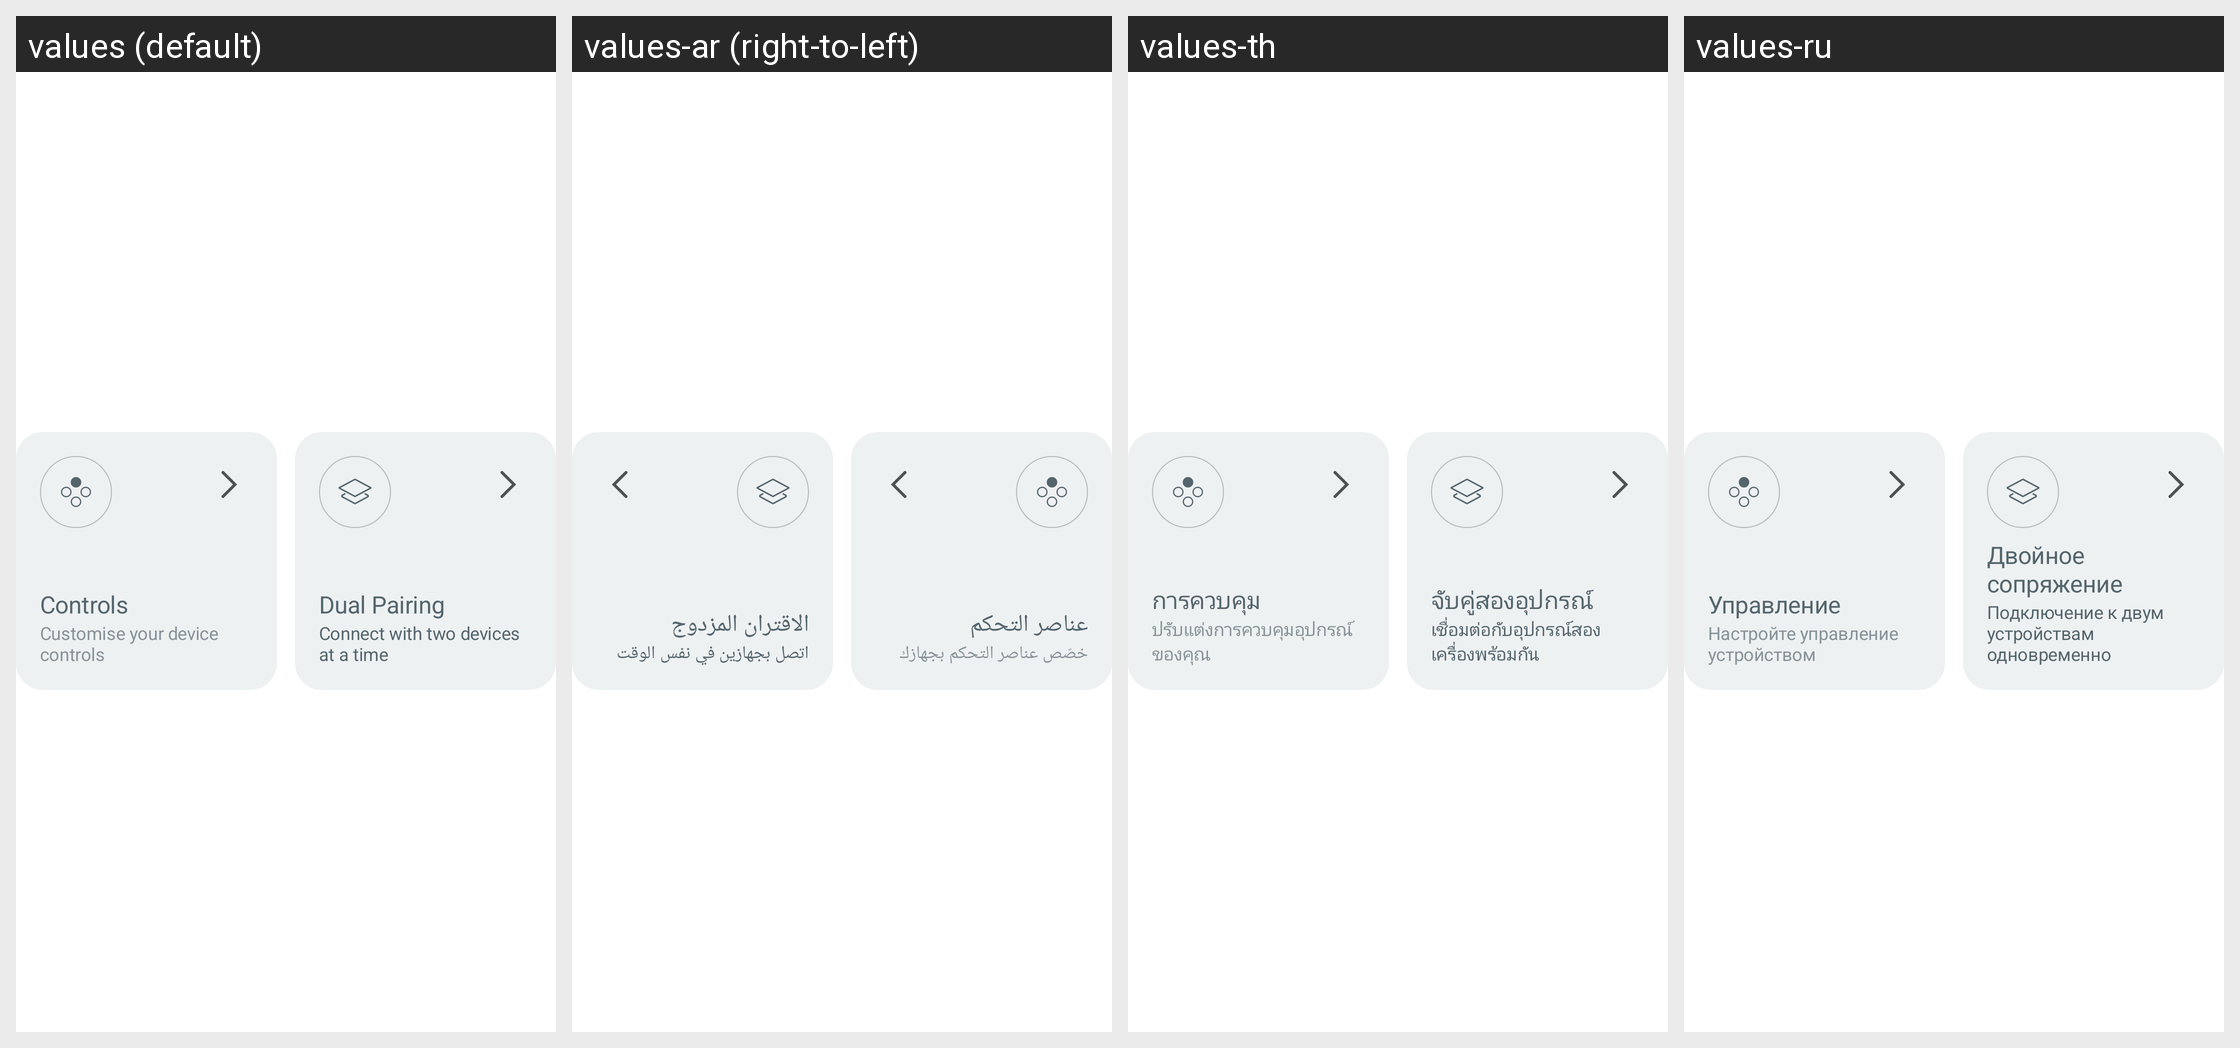

Strings drawn on this Android screen and how each of the app's shown locales translates them:
Android screen res/layout/layout_controls_device_item.xml rendered under 4 locales, left to right: values (default), values-ar (right-to-left), values-th, values-ru. Device: Nexus 5 (rendered at 1080×1920; each locale shown at half size, 540×960, under a caption strip naming it); theme Theme.NoiseAudio.
Other locales in the repository, not shown: values-af, values-am, values-as, values-be, values-bn, values-bs, values-ca, values-da, values-de, values-el, values-en-rGB, values-en-rXC, values-es, values-et, values-fi, values-fr, values-fr-rCA, values-gl, values-he, values-hi, values-hr, values-hu, values-it, values-iw, values-ja, values-ka, values-kk, values-km, values-kn, values-ko, values-kr, values-ky, values-mk, values-nb, values-ne, values-nl, values-or, values-pa, values-pt, values-pt-rBR, values-ro, values-sq, values-sr, values-sv, values-ta, values-tl, values-tr, values-uk, values-vi, values-zh, values-zh-rCN, values-zh-rHK, values-zh-rTW.
Strings drawn on this screen, with the default value and each locale's value (text and hints the layout hard-codes, and strings that could not be matched under every locale, appear in the picture but are not listed):

text_controls
  values: Controls
  values-ar: عناصر التحكم
  values-th: การควบคุม
  values-ru: Управление

text_customise_your_device_controls
  values: Customise your device controls
  values-ar: خصّص عناصر التحكم بجهازك
  values-th: ปรับแต่งการควบคุมอุปกรณ์ของคุณ
  values-ru: Настройте управление устройством

text_dual_pairing
  values: Dual Pairing
  values-ar: الاقتران المزدوج
  values-th: จับคู่สองอุปกรณ์
  values-ru: Двойное сопряжение

text_connect_with_two_devices_at_a_time
  values: Connect with two devices at a time
  values-ar: اتصل بجهازين في نفس الوقت
  values-th: เชื่อมต่อกับอุปกรณ์สองเครื่องพร้อมกัน
  values-ru: Подключение к двум устройствам одновременно
